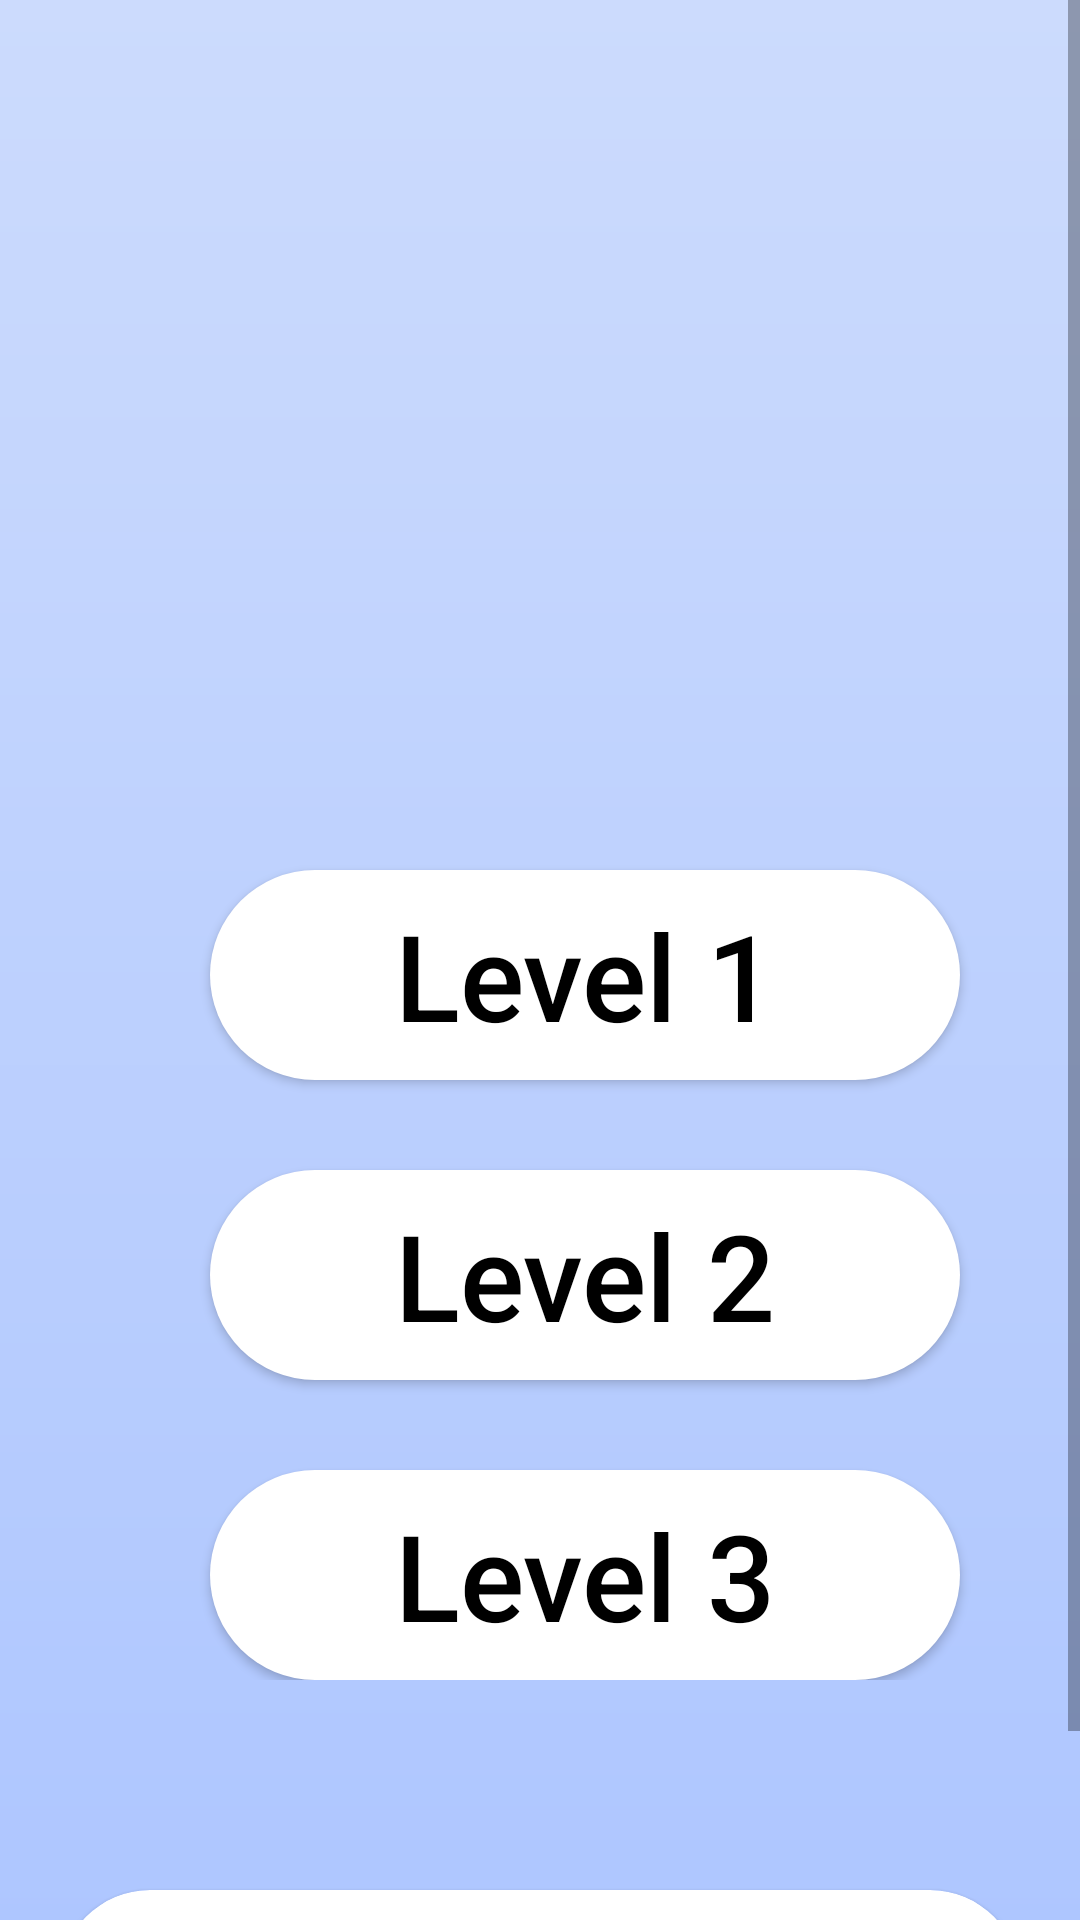

Layout XML and referenced resources for this Android screen:
<!-- AndroidManifest.xml: application theme Theme.SignUp -->
<!-- res/layout/activity_main_page.xml -->
<?xml version="1.0" encoding="utf-8"?>
<androidx.drawerlayout.widget.DrawerLayout xmlns:android="http://schemas.android.com/apk/res/android"

    android:layout_width="match_parent"
    android:layout_height="match_parent"
    xmlns:tools="http://schemas.android.com/tools"
    xmlns:app="http://schemas.android.com/apk/res-auto"
    android:id="@+id/drawerLayoutNew"
    tools:openDrawer="start">






    <ScrollView
        android:layout_width="match_parent"
        android:layout_height="match_parent">


        <RelativeLayout
            xmlns:app="http://schemas.android.com/apk/res-auto"
            xmlns:tools="http://schemas.android.com/tools"
            android:layout_width="match_parent"
            android:layout_height="match_parent"
            android:background="@drawable/gradient"
            tools:context=".main_page">




            <RelativeLayout
                android:layout_width="match_parent"
                android:layout_height="match_parent"
                android:layout_alignParentStart="true"
                android:layout_alignParentTop="true">


                <Button
                    android:id="@+id/btn1"

                    android:layout_width="250sp"
                    android:layout_height="wrap_content"
                    android:layout_marginLeft="70sp"
                    android:layout_marginTop="290sp"
                    android:background="@drawable/design2"
                    android:text="Level 1"
                    android:textAllCaps="false"
                    android:textColor="@color/black"
                    android:textSize="40sp"


                    />

                <Button
                    android:id="@+id/btn2"
                    android:layout_width="250sp"
                    android:layout_height="wrap_content"
                    android:layout_marginLeft="70sp"
                    android:layout_marginTop="390sp"
                    android:background="@drawable/design2"
                    android:elevation="0sp"
                    android:text="Level 2"
                    android:textAllCaps="false"
                    android:textColor="@color/black"
                    android:textSize="40sp"


                    />

                <Button
                    android:id="@+id/btn3"
                    android:layout_width="250sp"
                    android:layout_height="wrap_content"
                    android:layout_marginLeft="70sp"
                    android:layout_marginTop="490sp"
                    android:background="@drawable/design2"
                    android:text="Level 3"
                    android:textAllCaps="false"
                    android:textColor="@color/black"
                    android:textSize="40sp"


                    />


            </RelativeLayout>

            <androidx.cardview.widget.CardView
                android:layout_width="match_parent"
                android:layout_height="80sp"
                android:layout_marginLeft="20sp"
                android:layout_marginTop="630sp"
                android:layout_marginRight="20sp"

                android:visibility="visible"
                app:cardCornerRadius="30sp">

                <androidx.constraintlayout.widget.ConstraintLayout
                    android:layout_width="match_parent"
                    android:layout_height="match_parent">

                    <LinearLayout
                        android:layout_width="match_parent"
                        android:layout_height="wrap_content"
                        android:orientation="horizontal"
                        tools:ignore="MissingConstraints">

                        <ImageView
                            android:layout_width="50sp"
                            android:layout_height="50sp"
                            android:layout_marginTop="15sp"
                            android:layout_marginLeft="30sp"
                            android:src="@mipmap/ic_people"
                            />

                        <ImageView
                            android:layout_width="50sp"
                            android:layout_height="50sp"
                            android:layout_marginTop="15sp"
                            android:layout_marginLeft="78sp"
                            android:src="@mipmap/ic_people"
                            />

                        <ImageView
                            android:layout_width="50sp"
                            android:layout_height="50sp"
                            android:layout_marginTop="15sp"
                            android:layout_marginLeft="80sp"
                            android:src="@mipmap/ic_people"
                            />




                    </LinearLayout>

                </androidx.constraintlayout.widget.ConstraintLayout>

            </androidx.cardview.widget.CardView>


        </RelativeLayout>


    </ScrollView>



</androidx.drawerlayout.widget.DrawerLayout>
<!-- resources referenced by this layout -->
<resources>
  <!-- drawable design2 (drawable) -->
  <?xml version="1.0" encoding="utf-8"?>
  <shape xmlns:android="http://schemas.android.com/apk/res/android">
  
      <solid android:color="#ffff"
          />
      <corners
          android:topRightRadius="50dp"
          android:bottomLeftRadius="50dp"
          android:radius="50sp"
          />
      <size android:width="200dp"
          android:height="70dp"/>
  
  
  </shape>
  <!-- drawable gradient (drawable) -->
  <?xml version="1.0" encoding="utf-8"?>
  <shape xmlns:android="http://schemas.android.com/apk/res/android">
  
      <gradient
          android:type="linear"
          android:angle="90"
          android:startColor="#abc4ff"
          android:endColor="#ccdbfd"
          />
  
  
  </shape>
  <!-- mipmap ic_people: png bitmap (mipmap-hdpi, 4414 bytes) -->
  <style name="Theme.SignUp" parent="Theme.Design.Light.NoActionBar">
          
          <item name="colorPrimary">#9C27B0</item>
          <item name="colorPrimaryVariant">#7B1FA2</item>
          <item name="colorOnPrimary">#FFFFFF</item>
          
          <item name="colorSecondary">#80CBC4</item>
          <item name="colorSecondaryVariant">#00796B</item>
          <item name="colorOnSecondary">@color/black</item>
          
          <item name="android:statusBarColor" tools:targetApi="l">?attr/colorPrimaryVariant</item>
          
      </style>
  <!-- not gathered from this repository: default colours our renderer supplied (Android Studio template values) -->
  <color name="black">#FF000000</color>
</resources>
